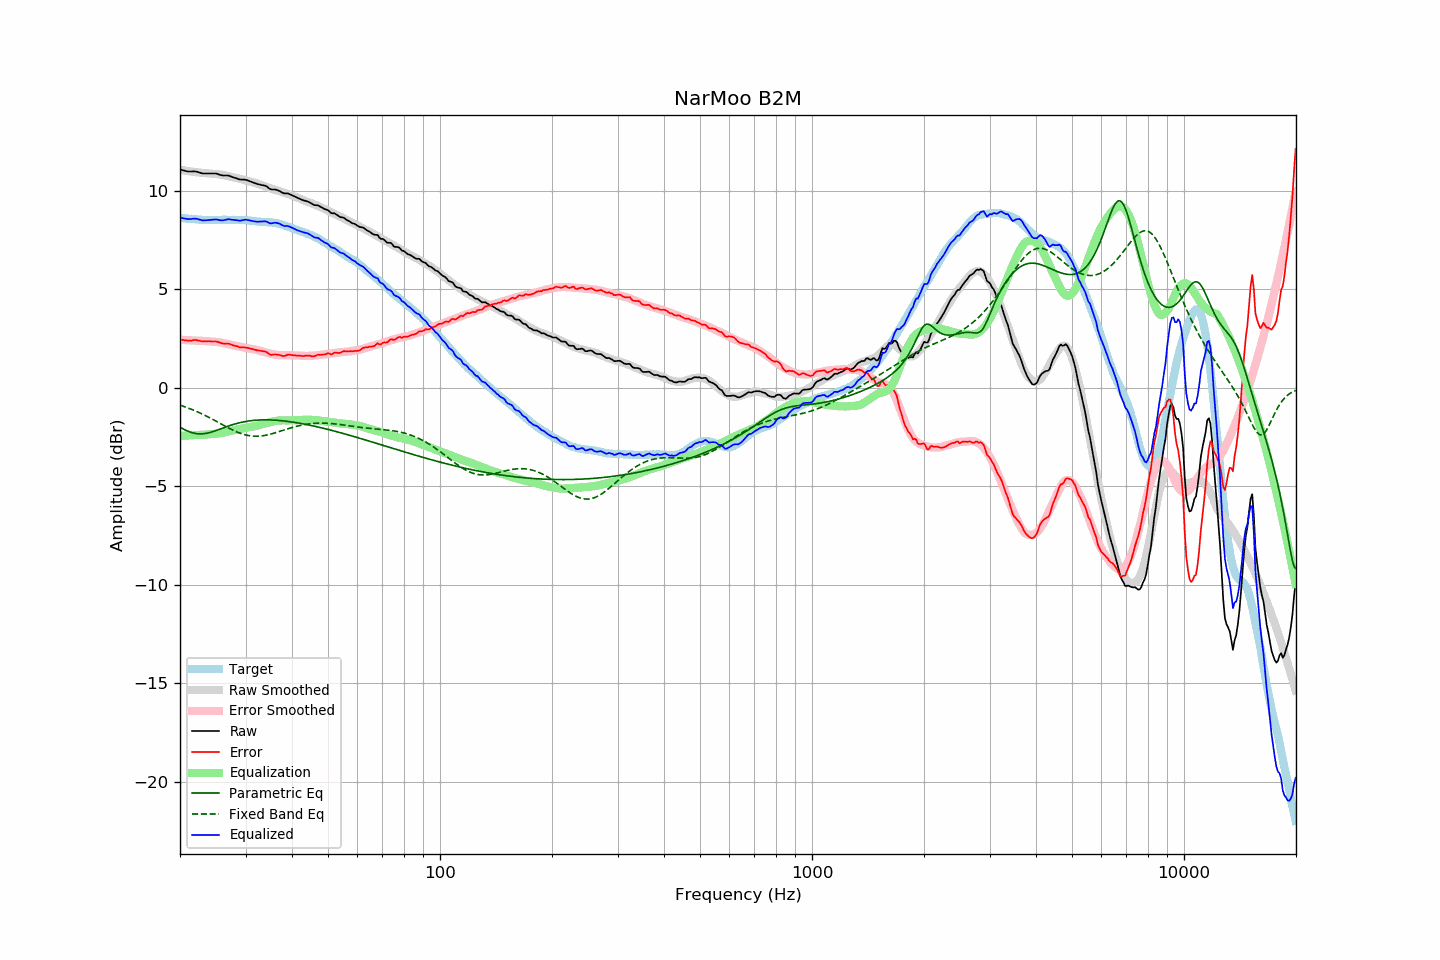

The table this chart was drawn from, first rows:
frequency, raw, error, smoothed, error_smoothed, equalization, parametric_eq, fixed_band_eq, equalized_raw, equalized_smoothed, target
20.00, 11.09, 2.45, 11.08, 2.44, -2.44, -2.00, -0.88, 8.65, 8.64, 8.64
20.20, 11.07, 2.44, 11.07, 2.44, -2.44, -2.04, -0.91, 8.63, 8.63, 8.63
20.40, 11.05, 2.43, 11.05, 2.43, -2.43, -2.09, -0.94, 8.62, 8.62, 8.61
20.61, 11.03, 2.41, 11.04, 2.43, -2.43, -2.13, -0.96, 8.60, 8.61, 8.61
20.81, 11.01, 2.41, 11.02, 2.42, -2.42, -2.17, -0.99, 8.58, 8.60, 8.59
21.02, 10.99, 2.40, 11.01, 2.42, -2.42, -2.20, -1.02, 8.57, 8.59, 8.59
21.23, 10.99, 2.41, 11.00, 2.41, -2.41, -2.24, -1.05, 8.57, 8.58, 8.58
21.44, 10.99, 2.40, 10.99, 2.41, -2.41, -2.26, -1.09, 8.58, 8.58, 8.59
21.66, 11.00, 2.42, 10.97, 2.41, -2.41, -2.29, -1.12, 8.59, 8.57, 8.58
21.87, 11.00, 2.43, 10.96, 2.40, -2.40, -2.31, -1.15, 8.60, 8.56, 8.57
22.09, 10.99, 2.43, 10.95, 2.40, -2.40, -2.32, -1.19, 8.59, 8.56, 8.56
22.31, 10.97, 2.41, 10.94, 2.39, -2.39, -2.33, -1.22, 8.57, 8.55, 8.56
22.54, 10.94, 2.39, 10.94, 2.39, -2.39, -2.34, -1.26, 8.55, 8.55, 8.55
22.76, 10.92, 2.37, 10.93, 2.39, -2.39, -2.34, -1.30, 8.53, 8.54, 8.54
22.99, 10.89, 2.35, 10.92, 2.39, -2.39, -2.34, -1.34, 8.50, 8.54, 8.53
23.22, 10.89, 2.37, 10.92, 2.38, -2.38, -2.33, -1.38, 8.51, 8.53, 8.52
23.45, 10.89, 2.36, 10.91, 2.38, -2.38, -2.32, -1.42, 8.51, 8.53, 8.53
23.69, 10.89, 2.37, 10.90, 2.37, -2.37, -2.30, -1.46, 8.52, 8.53, 8.52
23.92, 10.89, 2.37, 10.89, 2.36, -2.36, -2.28, -1.50, 8.52, 8.53, 8.52
24.16, 10.89, 2.36, 10.88, 2.35, -2.35, -2.26, -1.54, 8.53, 8.53, 8.53
24.40, 10.89, 2.35, 10.87, 2.35, -2.35, -2.24, -1.59, 8.54, 8.53, 8.53
24.65, 10.89, 2.35, 10.87, 2.34, -2.34, -2.21, -1.63, 8.55, 8.53, 8.53
24.89, 10.89, 2.36, 10.86, 2.33, -2.33, -2.18, -1.67, 8.55, 8.53, 8.53
25.14, 10.88, 2.35, 10.86, 2.33, -2.33, -2.15, -1.72, 8.55, 8.53, 8.53
25.39, 10.85, 2.32, 10.85, 2.32, -2.32, -2.12, -1.76, 8.53, 8.53, 8.53
25.65, 10.82, 2.29, 10.84, 2.31, -2.31, -2.09, -1.81, 8.51, 8.53, 8.53
25.91, 10.80, 2.26, 10.83, 2.29, -2.29, -2.06, -1.85, 8.51, 8.53, 8.53
26.16, 10.79, 2.25, 10.81, 2.28, -2.28, -2.03, -1.90, 8.51, 8.54, 8.54
26.43, 10.79, 2.25, 10.79, 2.26, -2.26, -2.00, -1.94, 8.53, 8.54, 8.54
26.69, 10.79, 2.25, 10.77, 2.24, -2.24, -1.97, -1.99, 8.55, 8.54, 8.54
26.96, 10.79, 2.25, 10.75, 2.22, -2.22, -1.94, -2.03, 8.57, 8.53, 8.54
27.23, 10.76, 2.22, 10.73, 2.20, -2.20, -1.92, -2.07, 8.56, 8.53, 8.53
27.50, 10.73, 2.20, 10.71, 2.18, -2.18, -1.89, -2.11, 8.55, 8.53, 8.53
27.77, 10.70, 2.16, 10.70, 2.16, -2.16, -1.86, -2.15, 8.54, 8.53, 8.54
28.05, 10.67, 2.13, 10.68, 2.14, -2.14, -1.84, -2.19, 8.52, 8.53, 8.54
28.33, 10.65, 2.12, 10.66, 2.13, -2.13, -1.82, -2.23, 8.52, 8.53, 8.52
28.62, 10.62, 2.10, 10.64, 2.11, -2.11, -1.79, -2.26, 8.50, 8.53, 8.52
28.90, 10.59, 2.06, 10.62, 2.10, -2.10, -1.77, -2.29, 8.49, 8.53, 8.53
29.19, 10.58, 2.05, 10.60, 2.08, -2.08, -1.76, -2.32, 8.50, 8.52, 8.52
29.48, 10.58, 2.06, 10.58, 2.06, -2.06, -1.74, -2.35, 8.52, 8.52, 8.52
29.78, 10.58, 2.06, 10.56, 2.04, -2.04, -1.72, -2.38, 8.54, 8.52, 8.52
30.08, 10.57, 2.04, 10.53, 2.02, -2.02, -1.71, -2.40, 8.54, 8.51, 8.52
30.38, 10.54, 2.03, 10.51, 2.01, -2.01, -1.69, -2.42, 8.53, 8.50, 8.51
30.68, 10.51, 2.01, 10.49, 2.00, -2.00, -1.68, -2.43, 8.51, 8.50, 8.50
30.99, 10.48, 1.99, 10.47, 1.98, -1.98, -1.67, -2.44, 8.49, 8.49, 8.49
31.30, 10.45, 1.97, 10.45, 1.97, -1.97, -1.66, -2.45, 8.48, 8.48, 8.48
31.61, 10.42, 1.94, 10.43, 1.96, -1.96, -1.65, -2.46, 8.46, 8.47, 8.47
31.93, 10.39, 1.93, 10.41, 1.94, -1.94, -1.65, -2.46, 8.45, 8.47, 8.46
32.24, 10.36, 1.90, 10.38, 1.92, -1.92, -1.64, -2.46, 8.44, 8.46, 8.46
32.57, 10.34, 1.90, 10.35, 1.90, -1.90, -1.63, -2.46, 8.44, 8.45, 8.44
32.89, 10.32, 1.88, 10.32, 1.87, -1.87, -1.63, -2.45, 8.45, 8.44, 8.44
33.22, 10.30, 1.87, 10.29, 1.85, -1.85, -1.63, -2.44, 8.45, 8.44, 8.43
33.55, 10.29, 1.86, 10.26, 1.83, -1.83, -1.63, -2.43, 8.46, 8.43, 8.43
33.89, 10.27, 1.84, 10.23, 1.81, -1.81, -1.63, -2.41, 8.46, 8.42, 8.43
34.23, 10.23, 1.81, 10.21, 1.79, -1.79, -1.63, -2.40, 8.44, 8.42, 8.41
34.57, 10.16, 1.75, 10.18, 1.76, -1.76, -1.63, -2.38, 8.39, 8.41, 8.41
34.92, 10.10, 1.70, 10.15, 1.74, -1.74, -1.63, -2.36, 8.36, 8.40, 8.40
35.27, 10.08, 1.67, 10.12, 1.72, -1.72, -1.63, -2.34, 8.36, 8.40, 8.41
35.62, 10.08, 1.69, 10.09, 1.70, -1.70, -1.64, -2.31, 8.37, 8.39, 8.39
35.97, 10.08, 1.70, 10.06, 1.69, -1.69, -1.64, -2.29, 8.39, 8.37, 8.38
... 635 more rows
